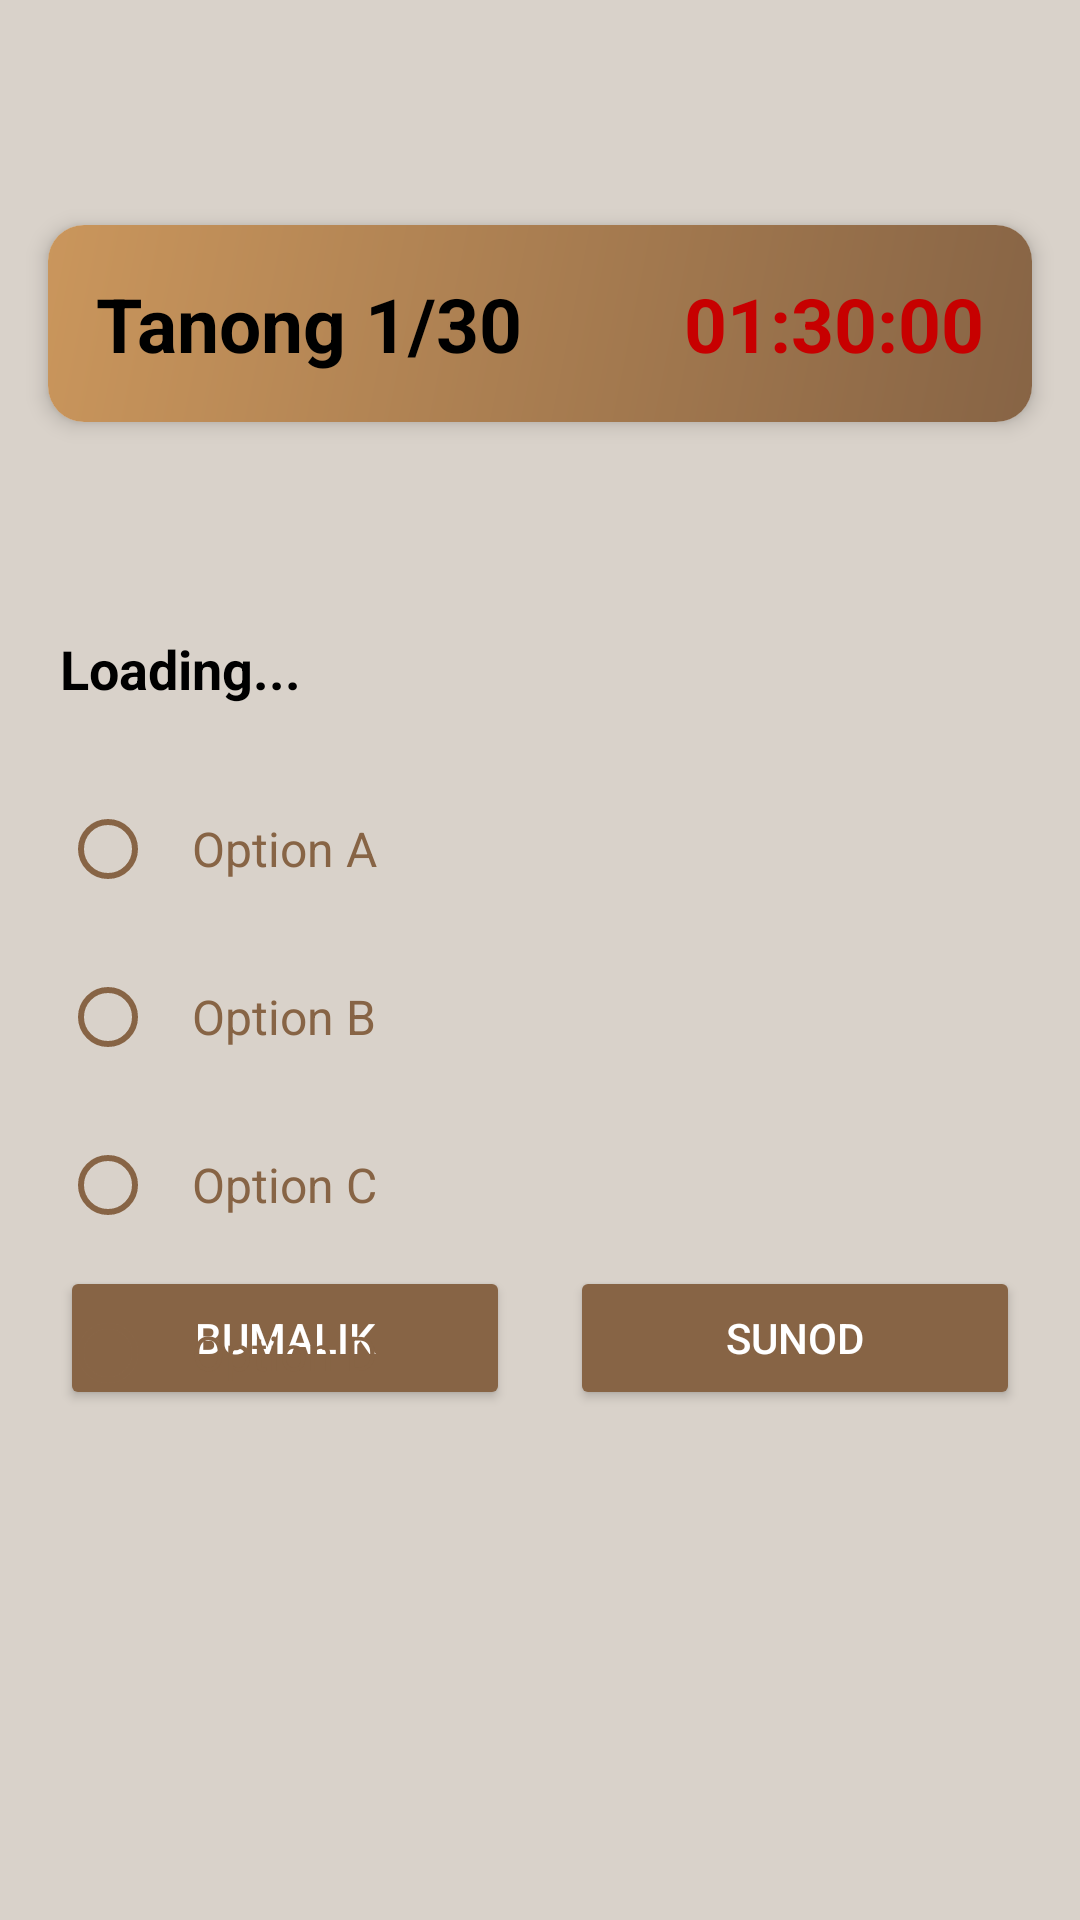

The Android layout XML behind this screen, and the referenced resources:
<!-- AndroidManifest.xml: application theme Theme.Tekbuk -->
<!-- res/layout/pagtataya_page.xml -->
<?xml version="1.0" encoding="utf-8"?>
<androidx.constraintlayout.widget.ConstraintLayout xmlns:android="http://schemas.android.com/apk/res/android"
    xmlns:app="http://schemas.android.com/apk/res-auto"
    xmlns:tools="http://schemas.android.com/tools"
    android:id="@+id/main"
    android:layout_width="match_parent"
    android:layout_height="match_parent"
    android:background="@color/fourpointfive"
    tools:context=".HomepageContent.PagtatayaPageActivity">

    
    <androidx.cardview.widget.CardView
        android:id="@+id/headerCard"
        android:layout_width="0dp"
        android:layout_height="wrap_content"
        android:layout_marginStart="16dp"
        android:layout_marginTop="75dp"
        android:layout_marginEnd="16dp"
        app:cardCornerRadius="12dp"
        app:cardElevation="4dp"
        app:layout_constraintEnd_toEndOf="parent"
        app:layout_constraintStart_toStartOf="parent"
        app:layout_constraintTop_toTopOf="parent">

        <LinearLayout
            android:layout_width="match_parent"
            android:layout_height="wrap_content"
            android:background="@drawable/mainbutton_bg"
            android:gravity="center_vertical"
            android:orientation="horizontal"
            android:padding="16dp">

            <TextView
                android:id="@+id/questionCounterText"
                android:layout_width="0dp"
                android:layout_height="wrap_content"
                android:layout_weight="1"
                android:text="Tanong 1/30"
                android:textColor="@color/black"
                android:textSize="25sp"
                android:textStyle="bold" />

            <TextView
                android:id="@+id/timerText"
                android:layout_width="wrap_content"
                android:layout_height="wrap_content"
                android:drawablePadding="8dp"
                android:text="01:30:00"
                android:textColor="@color/red"
                android:textSize="25sp"
                android:textStyle="bold" />
        </LinearLayout>
    </androidx.cardview.widget.CardView>

    
    <LinearLayout
        android:id="@+id/buttonsLayout"
        android:layout_width="0dp"
        android:layout_height="wrap_content"
        android:orientation="horizontal"
        android:padding="20dp"
        android:layout_marginBottom="150dp"
        app:layout_constraintBottom_toBottomOf="parent"
        app:layout_constraintEnd_toEndOf="parent"
        app:layout_constraintStart_toStartOf="parent">

        <Button
            android:id="@+id/backButton"
            android:layout_width="0dp"
            android:layout_height="wrap_content"
            android:layout_marginEnd="10dp"
            android:layout_weight="1"
            android:backgroundTint="@color/one"
            android:text="BUMALIK"
            android:textColor="@color/white" />

        <Button
            android:id="@+id/nextButton"
            android:layout_width="0dp"
            android:layout_height="wrap_content"
            android:layout_marginStart="10dp"
            android:layout_weight="1"
            android:backgroundTint="@color/one"
            android:text="SUNOD"
            android:textColor="@color/white" />
    </LinearLayout>

    
    <ScrollView
        android:id="@+id/questionScrollView"
        android:layout_width="0dp"
        android:layout_height="wrap_content"
        android:layout_marginTop="50dp"
        app:layout_constraintEnd_toEndOf="parent"
        app:layout_constraintStart_toStartOf="parent"
        app:layout_constraintTop_toBottomOf="@id/headerCard">

        <LinearLayout
            android:layout_width="match_parent"
            android:layout_height="wrap_content"
            android:orientation="vertical"
            android:padding="20dp">

            <TextView
                android:id="@+id/tvQuestion"
                android:layout_width="match_parent"
                android:layout_height="wrap_content"
                android:layout_marginBottom="24dp"
                android:lineSpacingExtra="4dp"
                android:text="Loading..."
                android:textColor="@color/black"
                android:textSize="18sp"
                android:textStyle="bold" />

            <RadioGroup
                android:id="@+id/choicesRadioGroup"
                android:layout_width="match_parent"
                android:layout_height="wrap_content"
                android:orientation="vertical">

                <RadioButton
                    android:id="@+id/rbOptionA"
                    style="@style/PagtatayaRadioButton"
                    android:layout_width="match_parent"
                    android:layout_height="wrap_content"
                    android:layout_marginBottom="8dp"
                    android:padding="12dp"
                    android:text="Option A"
                    android:textSize="16sp" />

                <RadioButton
                    android:id="@+id/rbOptionB"
                    style="@style/PagtatayaRadioButton"
                    android:layout_width="match_parent"
                    android:layout_height="wrap_content"
                    android:layout_marginBottom="8dp"
                    android:padding="12dp"
                    android:text="Option B"
                    android:textSize="16sp" />

                <RadioButton
                    android:id="@+id/rbOptionC"
                    style="@style/PagtatayaRadioButton"
                    android:layout_width="match_parent"
                    android:layout_height="wrap_content"
                    android:layout_marginBottom="8dp"
                    android:padding="12dp"
                    android:text="Option C"
                    android:textSize="16sp" />

                <RadioButton
                    android:id="@+id/rbOptionD"
                    style="@style/PagtatayaRadioButton"
                    android:layout_width="match_parent"
                    android:layout_height="wrap_content"
                    android:layout_marginBottom="8dp"
                    android:padding="12dp"
                    android:text="Option D"
                    android:textSize="16sp" />
            </RadioGroup>
        </LinearLayout>
    </ScrollView>

    
    <FrameLayout
        android:id="@+id/instructionOverlay"
        android:layout_width="match_parent"
        android:layout_height="match_parent"
        android:background="#E6000000"
        android:clickable="true"
        android:elevation="20dp"
        android:focusable="true"
        android:visibility="gone"
        tools:visibility="visible">
        
        <androidx.cardview.widget.CardView
            android:layout_width="match_parent"
            android:layout_height="wrap_content"
            android:layout_gravity="center"
            android:layout_margin="24dp"
            app:cardCornerRadius="16dp"
            app:cardElevation="8dp">
            <LinearLayout
                android:layout_width="match_parent"
                android:layout_height="wrap_content"
                android:orientation="vertical"
                android:padding="24dp"
                android:background="@color/fourpointfive">
                <TextView
                    android:layout_width="wrap_content"
                    android:layout_height="wrap_content"
                    android:text="PAGTATAYA"
                    android:textSize="22sp"
                    android:textStyle="bold"
                    android:textColor="@color/one"
                    android:layout_gravity="center_horizontal"
                    android:layout_marginBottom="16dp"/>
                <TextView
                    android:layout_width="wrap_content"
                    android:layout_height="wrap_content"
                    android:text="PANUTO:"
                    android:textSize="18sp"
                    android:textStyle="bold"
                    android:textColor="@color/black"
                    android:layout_marginBottom="8dp"/>
                <TextView
                    android:layout_width="wrap_content"
                    android:layout_height="wrap_content"
                    android:text="Basahing mabuti ang bawat katanungan. Piliin ang titik ng tamang sagot."
                    android:textSize="16sp"
                    android:textColor="@color/black"
                    android:layout_marginBottom="16dp"/>
                <LinearLayout
                    android:layout_width="match_parent"
                    android:layout_height="wrap_content"
                    android:orientation="vertical"
                    android:padding="12dp"
                    android:layout_marginBottom="20dp">
                    <TextView
                        android:layout_width="wrap_content"
                        android:layout_height="wrap_content"
                        android:text="• 30 na Katanungan"
                        android:textColor="@color/one"/>
                    <TextView
                        android:layout_width="wrap_content"
                        android:layout_height="wrap_content"
                        android:text="• 1 Puntos bawat isa"
                        android:textColor="@color/one"/>
                    <TextView
                        android:layout_width="wrap_content"
                        android:layout_height="wrap_content"
                        android:text="• Oras: 1 oras at 30 minuto"
                        android:textColor="@color/one"/>
                </LinearLayout>
                <Button
                    android:id="@+id/btnStartQuiz"
                    android:layout_width="match_parent"
                    android:layout_height="wrap_content"
                    android:text="MAGSIMULA"
                    android:backgroundTint="@color/one"
                    android:textColor="@color/white"/>
            </LinearLayout>
        </androidx.cardview.widget.CardView>
    </FrameLayout>
</androidx.constraintlayout.widget.ConstraintLayout>
<!-- resources referenced by this layout -->
<resources>
  <color name="black">#FF000000</color>
  <color name="fourpointfive">#d9d2ca</color>
  <color name="one">#876445</color>
  <color name="red">#FFC70000</color>
  <color name="white">#FFFFFFFF</color>
  <!-- drawable mainbutton_bg (drawable) -->
  <?xml version="1.0" encoding="utf-8"?>
  <shape xmlns:android="http://schemas.android.com/apk/res/android"
      android:shape="rectangle">
  
      <gradient
          android:startColor="@color/one"
      android:endColor="@color/two"
      android:angle="135"
      android:type="linear"
      android:centerX="0.5"
      android:centerY="0.5"
      android:useLevel="false" />
  
  </shape>
  <style name="PagtatayaRadioButton" parent="Widget.AppCompat.CompoundButton.RadioButton">
          <item name="buttonTint">@color/one</item>
          <item name="android:textColor">@color/one</item>
      </style>
  <style name="Theme.Tekbuk" parent="Base.Theme.Tekbuk" />
  <color name="two">#CA965C</color>
  <style name="Base.Theme.Tekbuk" parent="Theme.Material3.DayNight.NoActionBar">
          
          
      </style>
</resources>
